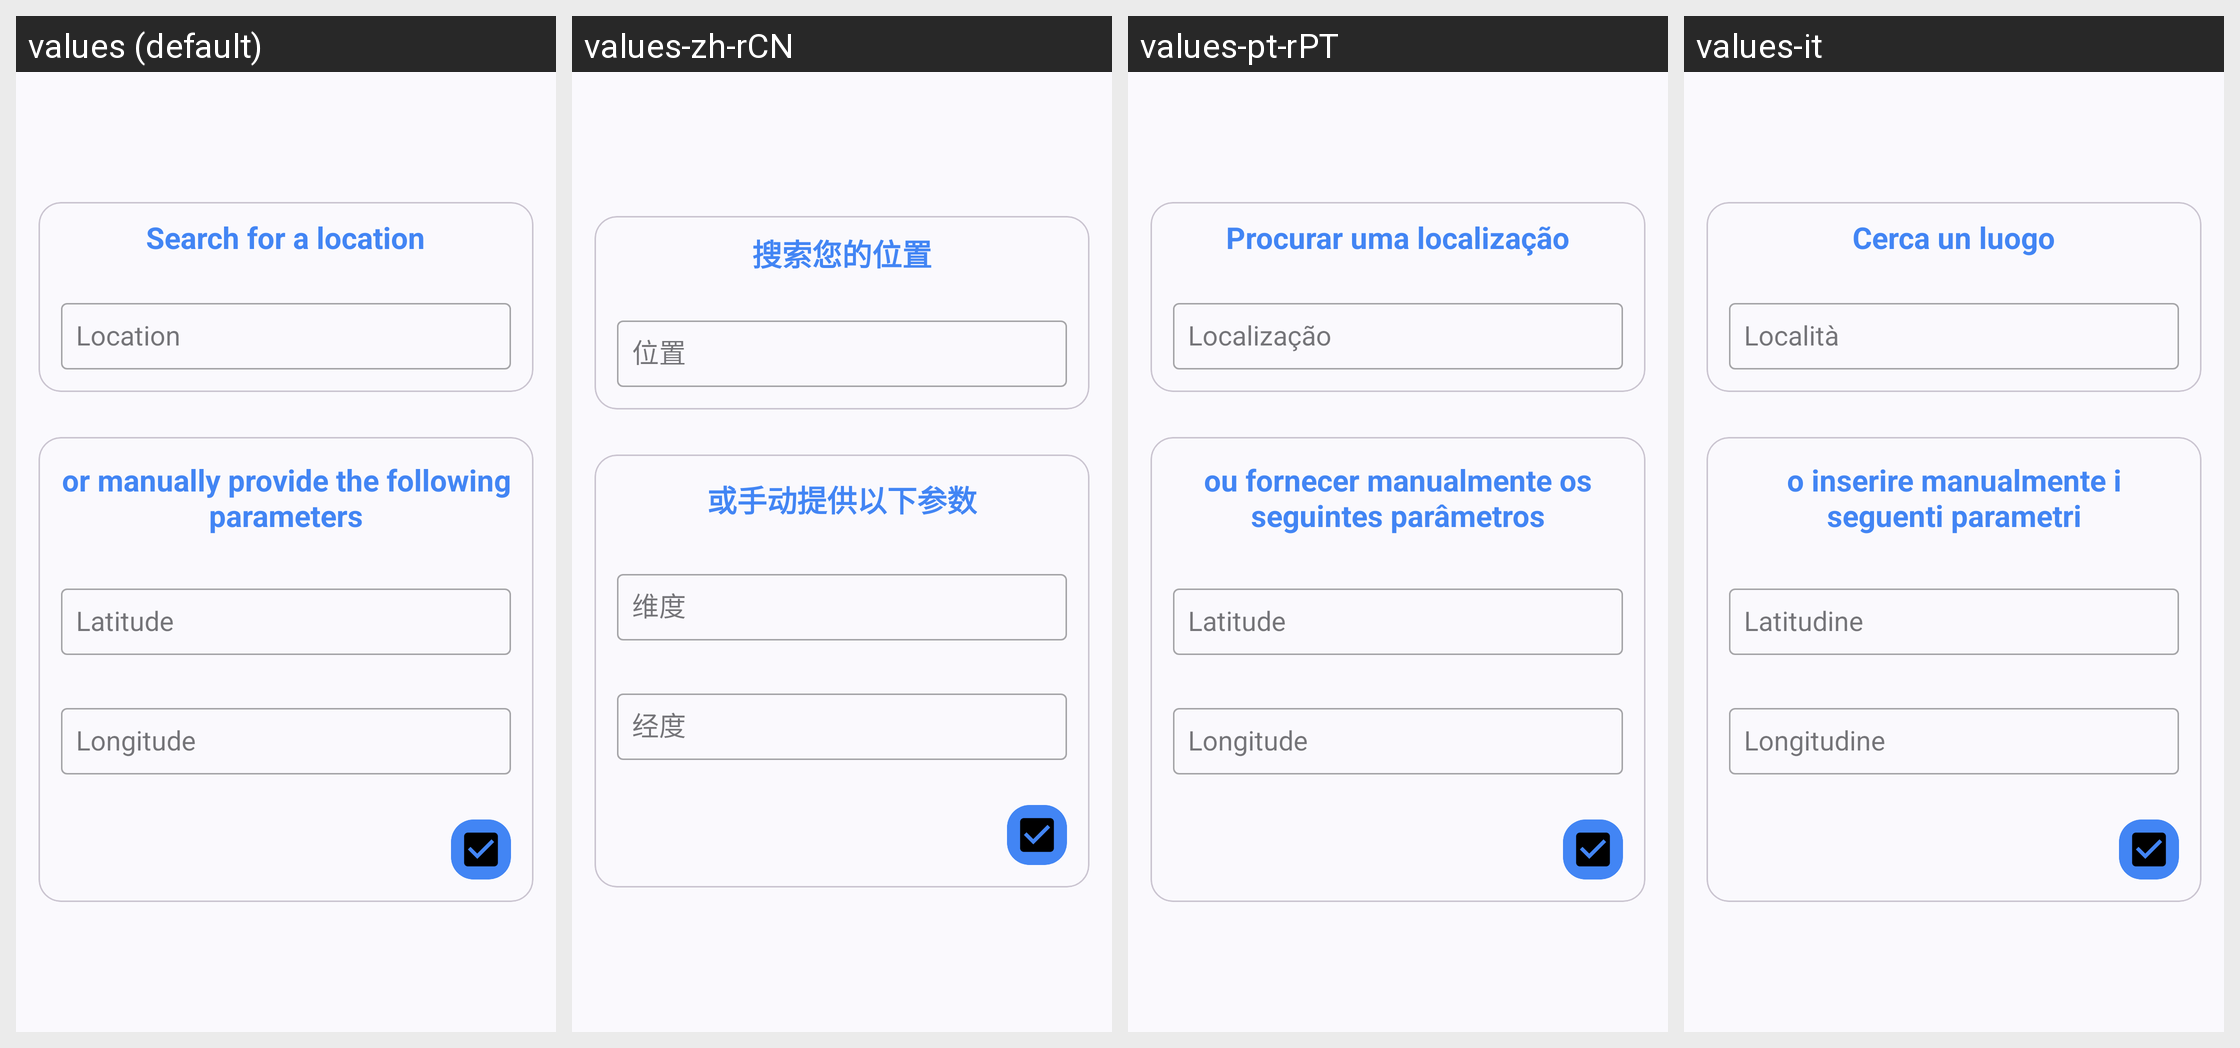

Strings drawn on this Android screen and how each of the app's shown locales translates them:
Android screen res/layout/fragment_intialize.xml rendered under 4 locales, left to right: values (default), values-zh-rCN, values-pt-rPT, values-it. Device: Nexus 5 (rendered at 1080×1920; each locale shown at half size, 540×960, under a caption strip naming it); theme AppTheme.
Other locales in the repository, not shown: values-de, values-hu, values-ru.
Strings drawn on this screen, with the default value and each locale's value (text and hints the layout hard-codes appear in the picture but are not listed):

location_summary_search
  values: Search for a location
  values-zh-rCN: 搜索您的位置
  values-pt-rPT: Procurar uma localização
  values-it: Cerca un luogo

location_summary_manual
  values: or manually provide the following parameters
  values-zh-rCN: 或手动提供以下参数
  values-pt-rPT: ou fornecer manualmente os seguintes parâmetros
  values-it: o inserire manualmente i seguenti parametri
